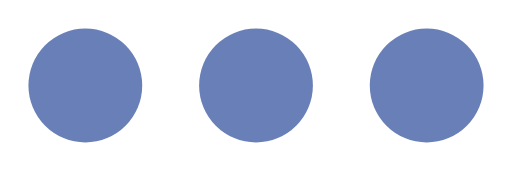
t = 0.00 s
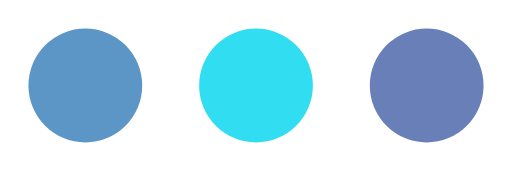
t = 0.60 s
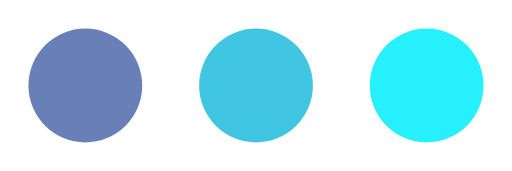
t = 0.90 s
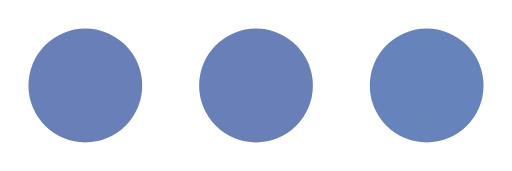
t = 1.30 s
t = 1.70 s: frame unchanged from t = 0.00 s, image omitted
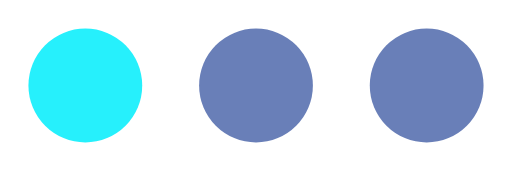
t = 2.30 s

The animated SVG that drew these frames (rendered in a browser with its animation timeline set to each time). Animation: 2 CSS @keyframes rules; one cycle of 2.60 s, repeats indefinitely.

<svg xmlns="http://www.w3.org/2000/svg" viewBox="0 0 90 30" width="90" height="30">
<style type="text/css">
	.dot {
		-webkit-animation: dot-blink 2s ease infinite;
		animation: dot-blink 2s ease infinite;
	}
	.dot-2 {
		-webkit-animation-delay:.4s;
		animation-delay:.4s;
	}
	.dot-3 {
		-webkit-animation-delay:.6s;
		animation-delay:.6s;
	}

	@-webkit-keyframes dot-blink {
		0%, 100%, 40% {
			fill: #697fb8;
		}
		20% {
			fill: #23f5ff;
		}
	}

	@keyframes dot-blink {
		0%, 100%, 40% {
			fill: #697fb8;
		}
		20% {
			fill: #23f5ff;
		}
	}
</style>

<g class="dots">
	<circle class="dot dot-1" cx="15" cy="15" r="10" fill="#697fb8" />
	<circle class="dot dot-2" cx="45" cy="15" r="10" fill="#697fb8" />
	<circle class="dot dot-3" cx="75" cy="15" r="10" fill="#697fb8" />
</g>
</svg>
  
